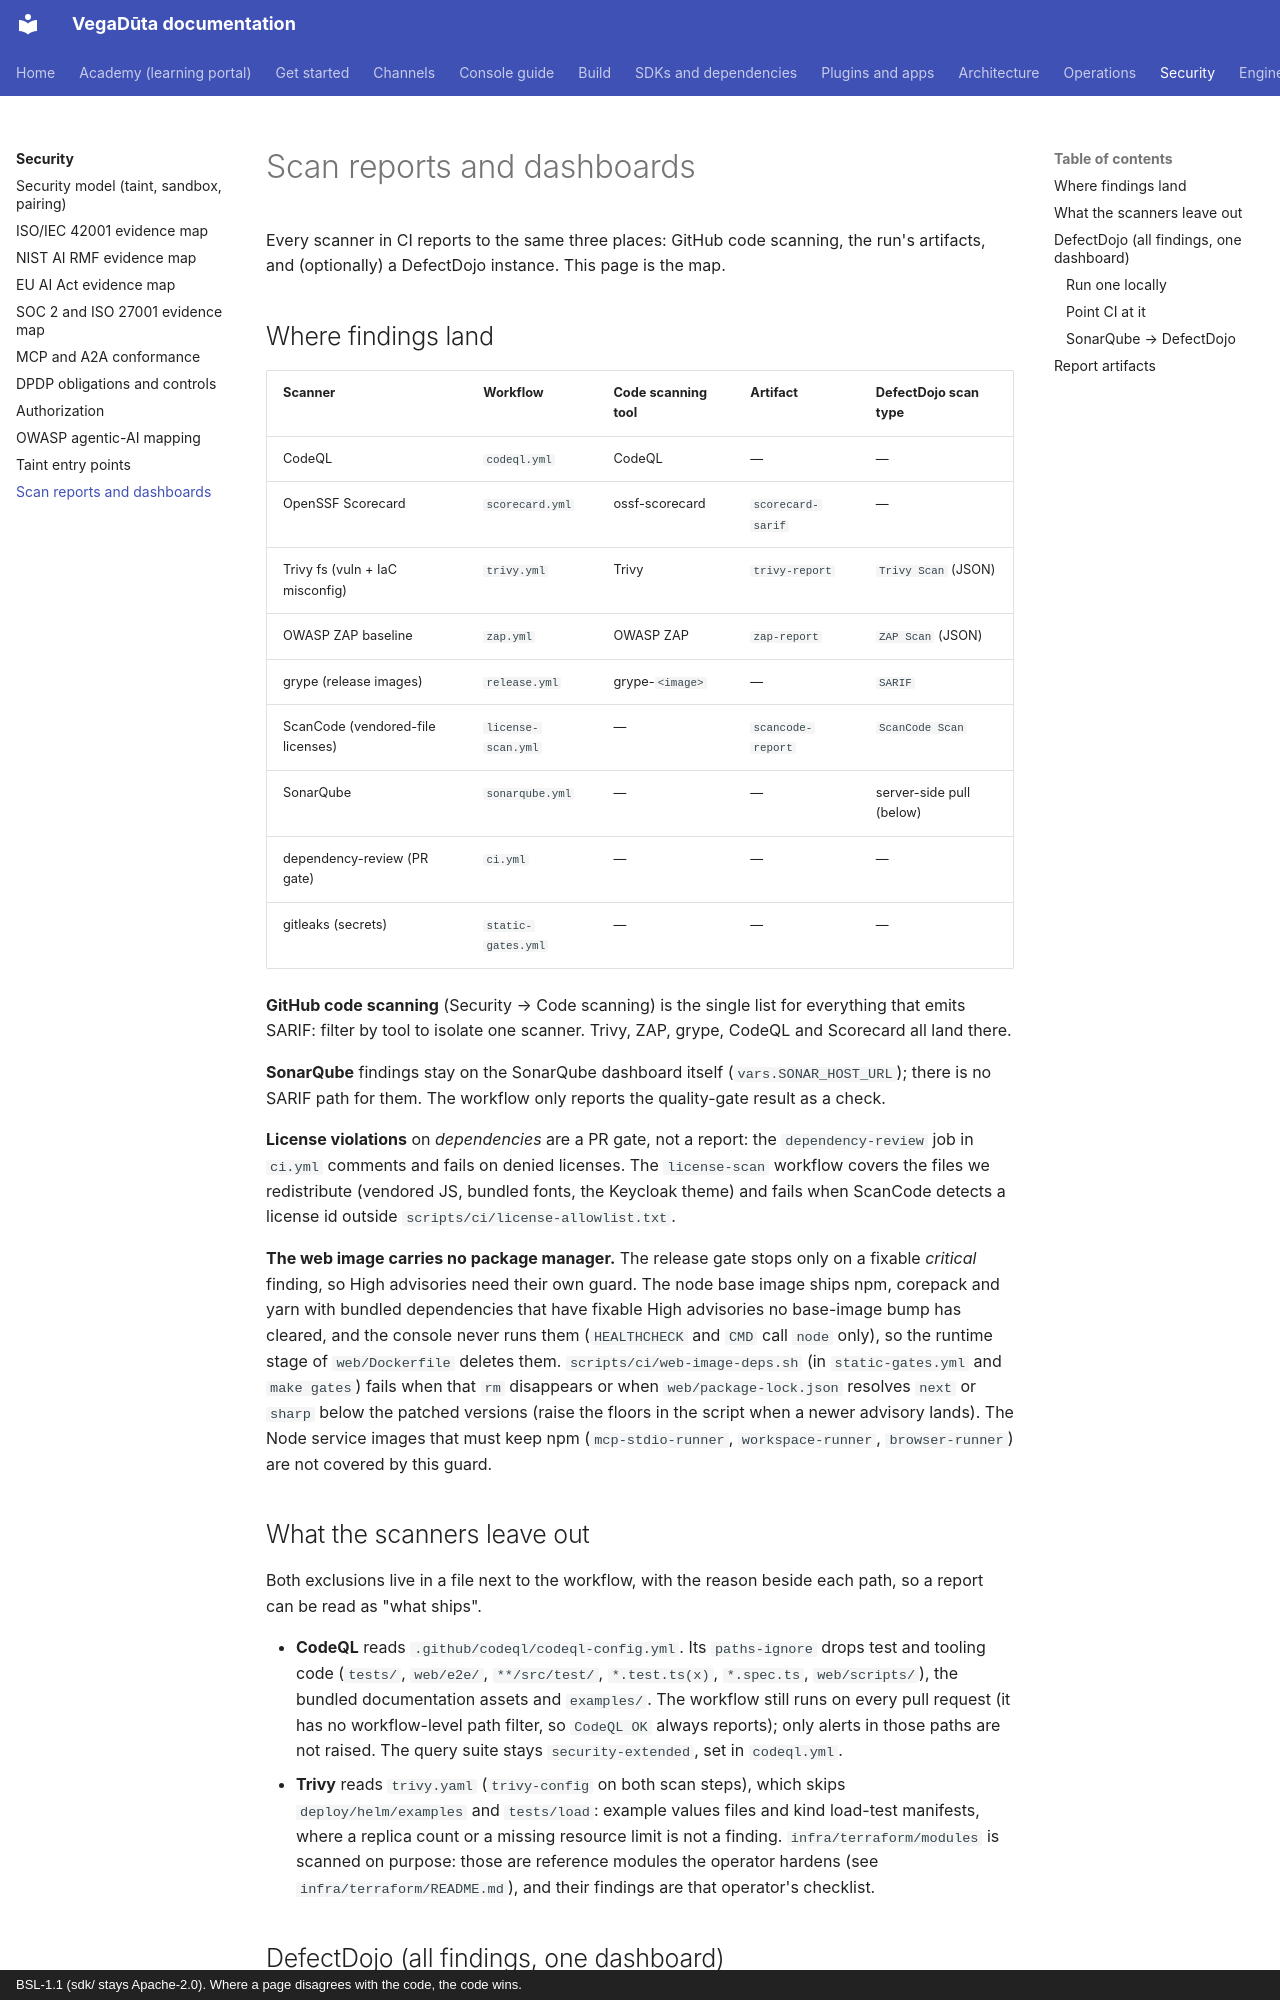

repository: CD-LC/vegaduta · page: security/scanning/index.html · generator: mkdocs · copyright: BSL-1.1 (sdk/ stays Apache-2.0). Where a page disagrees with the code, the code wins.

# Scan reports and dashboards

Every scanner in CI reports to the same three places: GitHub code scanning,
the run's artifacts, and (optionally) a DefectDojo instance. This page is the
map.

## Where findings land

| Scanner | Workflow | Code scanning tool | Artifact | DefectDojo scan type |
|---|---|---|---|---|
| CodeQL | `codeql.yml` | CodeQL | — | — |
| OpenSSF Scorecard | `scorecard.yml` | ossf-scorecard | `scorecard-sarif` | — |
| Trivy fs (vuln + IaC misconfig) | `trivy.yml` | Trivy | `trivy-report` | `Trivy Scan` (JSON) |
| OWASP ZAP baseline | `zap.yml` | OWASP ZAP | `zap-report` | `ZAP Scan` (JSON) |
| grype (release images) | `release.yml` | grype-`<image>` | — | `SARIF` |
| ScanCode (vendored-file licenses) | `license-scan.yml` | — | `scancode-report` | `ScanCode Scan` |
| SonarQube | `sonarqube.yml` | — | — | server-side pull (below) |
| dependency-review (PR gate) | `ci.yml` | — | — | — |
| gitleaks (secrets) | `static-gates.yml` | — | — | — |

**GitHub code scanning** (Security → Code scanning) is the single list for
everything that emits SARIF: filter by tool to isolate one scanner. Trivy,
ZAP, grype, CodeQL and Scorecard all land there.

**SonarQube** findings stay on the SonarQube dashboard itself
(`vars.SONAR_HOST_URL`); there is no SARIF path for them. The workflow only
reports the quality-gate result as a check.

**License violations** on *dependencies* are a PR gate, not a report: the
`dependency-review` job in `ci.yml` comments and fails on denied licenses.
The `license-scan` workflow covers the files we redistribute (vendored JS,
bundled fonts, the Keycloak theme) and fails when ScanCode detects a license
id outside `scripts/ci/license-allowlist.txt`.

**The web image carries no package manager.** The release gate stops only on a
fixable *critical* finding, so High advisories need their own guard. The node
base image ships npm, corepack and yarn with bundled dependencies that have
fixable High advisories no base-image bump has cleared, and the console never
runs them (`HEALTHCHECK` and `CMD` call `node` only), so the runtime stage of
`web/Dockerfile` deletes them. `scripts/ci/web-image-deps.sh` (in
`static-gates.yml` and `make gates`) fails when that `rm` disappears or when
`web/package-lock.json` resolves `next` or `sharp` below the patched versions
(raise the floors in the script when a newer advisory lands). The Node
service images that must keep npm (`mcp-stdio-runner`, `workspace-runner`,
`browser-runner`) are not covered by this guard.
